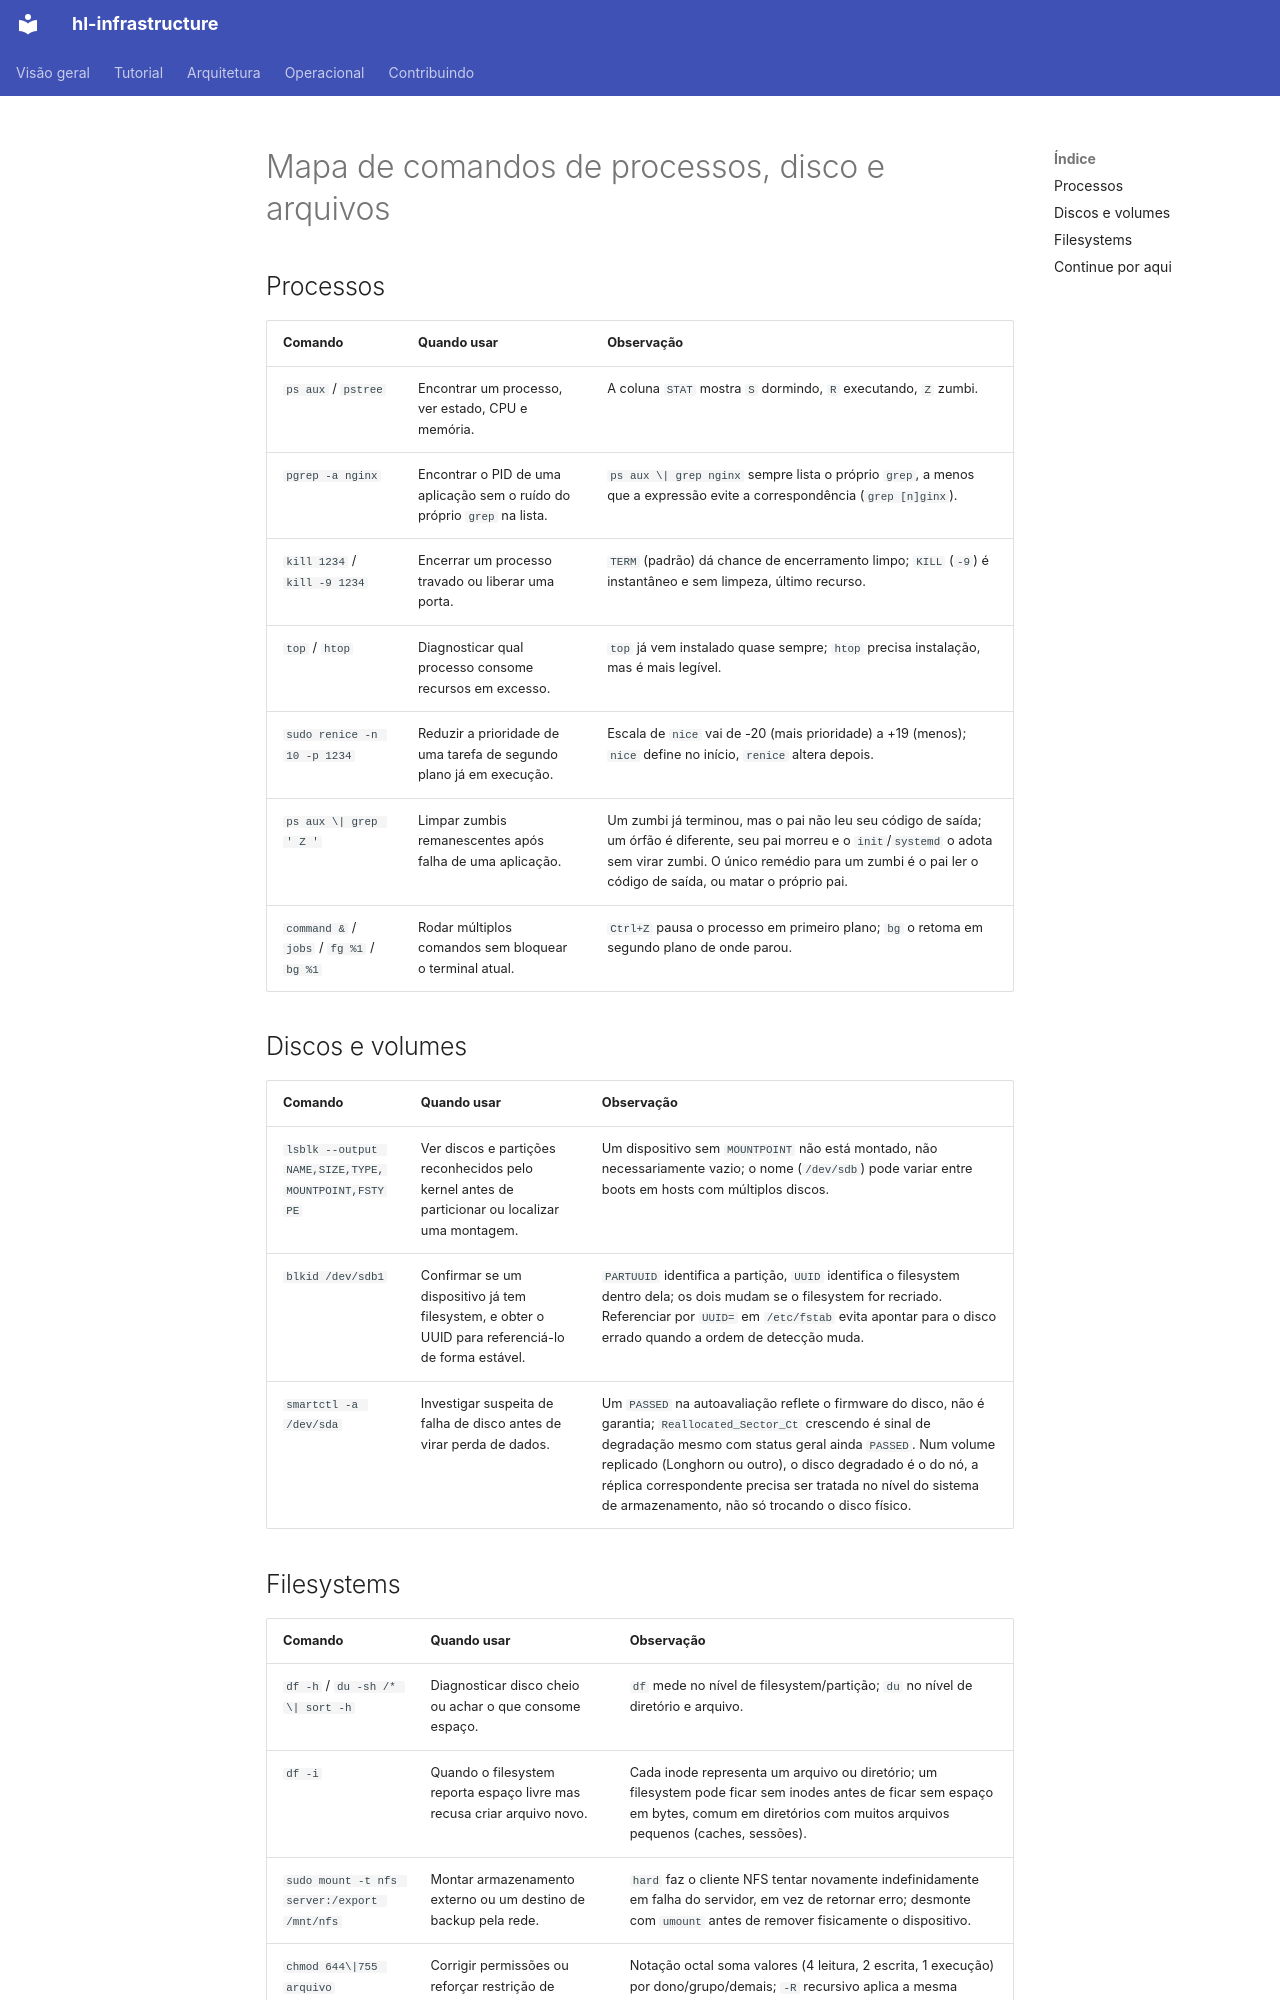

repository: guesant/hl-infrastructure · page: referencia/comandos-de-processos-disco-e-arquivos/index.html · generator: mkdocs

# Mapa de comandos de processos, disco e arquivos

## Processos

| Comando | Quando usar | Observação |
| --- | --- | --- |
| `ps aux` / `pstree` | Encontrar um processo, ver estado, CPU e memória. | A coluna `STAT` mostra `S` dormindo, `R` executando, `Z` zumbi. |
| `pgrep -a nginx` | Encontrar o PID de uma aplicação sem o ruído do próprio `grep` na lista. | `ps aux \| grep nginx` sempre lista o próprio `grep`, a menos que a expressão evite a correspondência (`grep [n]ginx`). |
| `kill 1234` / `kill -9 1234` | Encerrar um processo travado ou liberar uma porta. | `TERM` (padrão) dá chance de encerramento limpo; `KILL` (`-9`) é instantâneo e sem limpeza, último recurso. |
| `top` / `htop` | Diagnosticar qual processo consome recursos em excesso. | `top` já vem instalado quase sempre; `htop` precisa instalação, mas é mais legível. |
| `sudo renice -n 10 -p 1234` | Reduzir a prioridade de uma tarefa de segundo plano já em execução. | Escala de `nice` vai de -20 (mais prioridade) a +19 (menos); `nice` define no início, `renice` altera depois. |
| `ps aux \| grep ' Z '` | Limpar zumbis remanescentes após falha de uma aplicação. | Um zumbi já terminou, mas o pai não leu seu código de saída; um órfão é diferente, seu pai morreu e o `init`/`systemd` o adota sem virar zumbi. O único remédio para um zumbi é o pai ler o código de saída, ou matar o próprio pai. |
| `command &` / `jobs` / `fg %1` / `bg %1` | Rodar múltiplos comandos sem bloquear o terminal atual. | `Ctrl+Z` pausa o processo em primeiro plano; `bg` o retoma em segundo plano de onde parou. |

## Discos e volumes

| Comando | Quando usar | Observação |
| --- | --- | --- |
| `lsblk --output NAME,SIZE,TYPE,MOUNTPOINT,FSTYPE` | Ver discos e partições reconhecidos pelo kernel antes de particionar ou localizar uma montagem. | Um dispositivo sem `MOUNTPOINT` não está montado, não necessariamente vazio; o nome (`/dev/sdb`) pode variar entre boots em hosts com múltiplos discos. |
| `blkid /dev/sdb1` | Confirmar se um dispositivo já tem filesystem, e obter o UUID para referenciá-lo de forma estável. | `PARTUUID` identifica a partição, `UUID` identifica o filesystem dentro dela; os dois mudam se o filesystem for recriado. Referenciar por `UUID=` em `/etc/fstab` evita apontar para o disco errado quando a ordem de detecção muda. |
| `smartctl -a /dev/sda` | Investigar suspeita de falha de disco antes de virar perda de dados. | Um `PASSED` na autoavaliação reflete o firmware do disco, não é garantia; `Reallocated_Sector_Ct` crescendo é sinal de degradação mesmo com status geral ainda `PASSED`. Num volume replicado (Longhorn ou outro), o disco degradado é o do nó, a réplica correspondente precisa ser tratada no nível do sistema de armazenamento, não só trocando o disco físico. |
